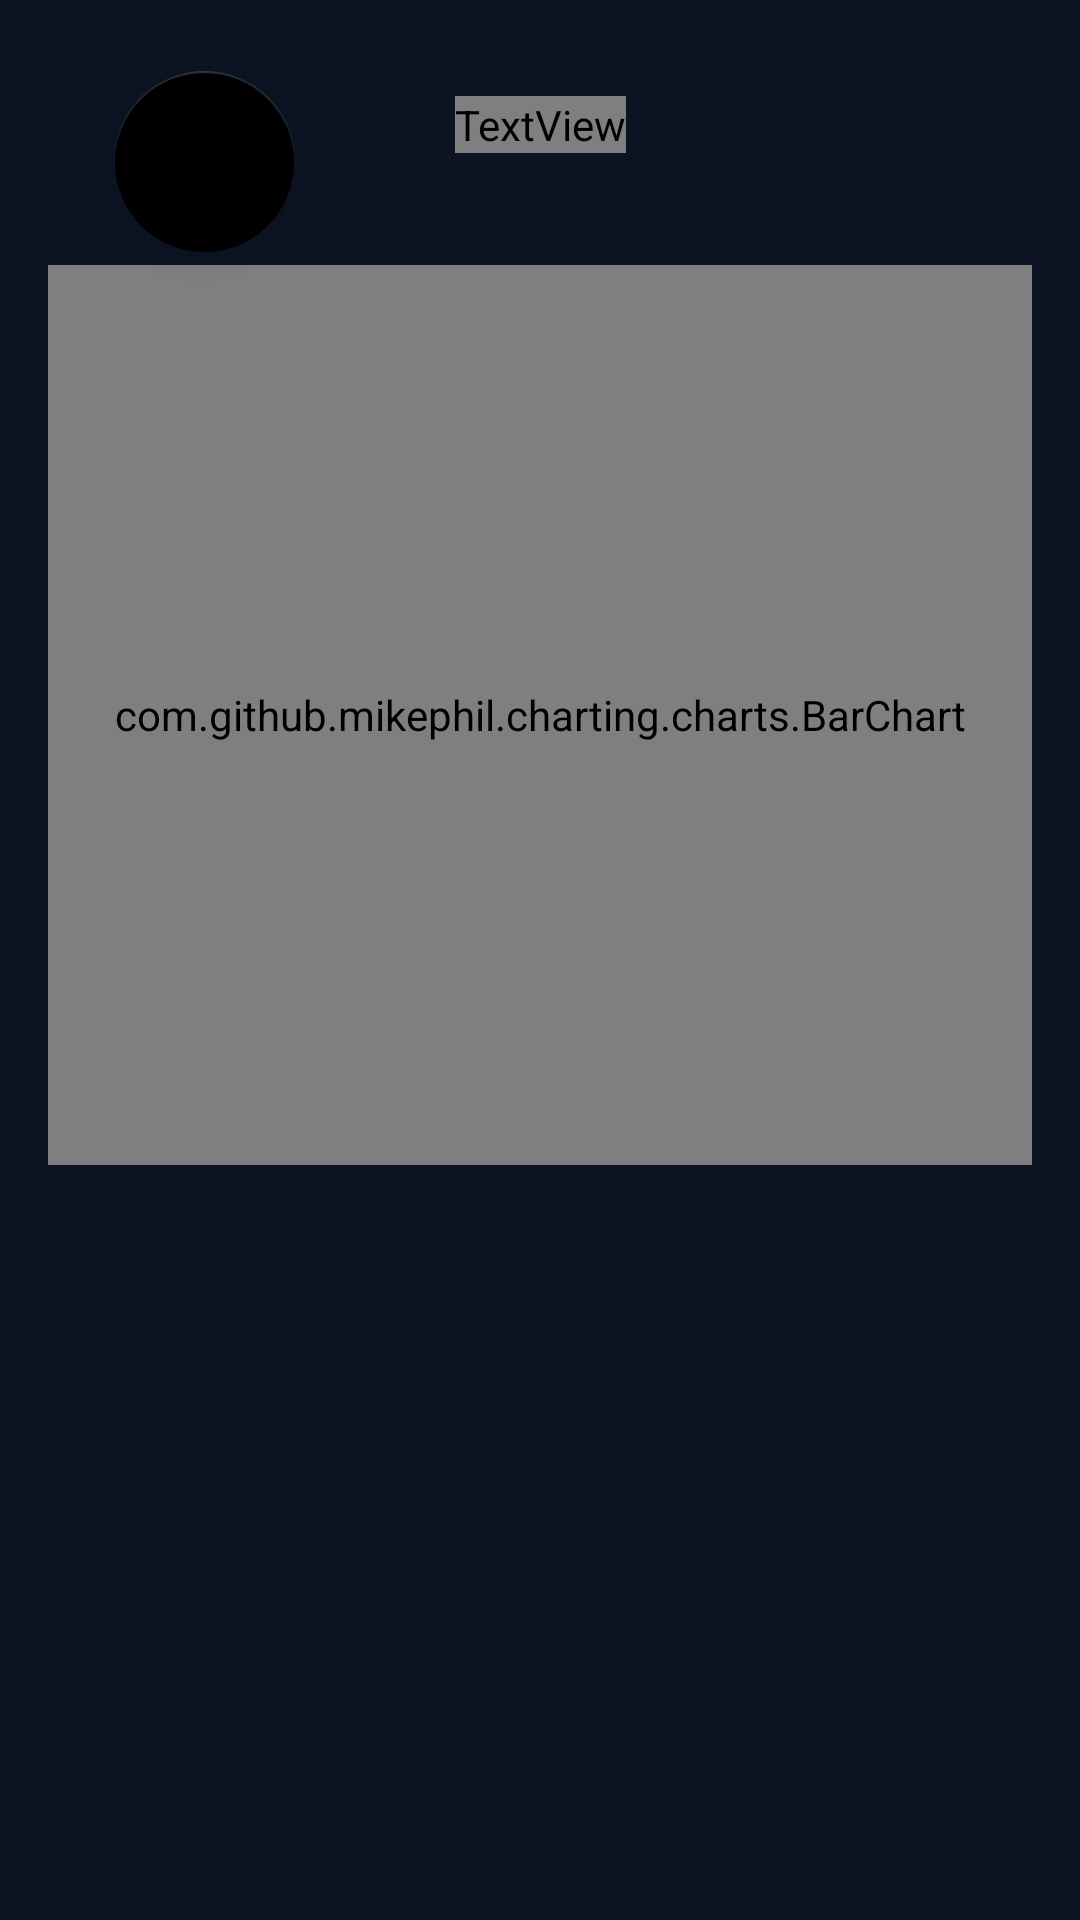

Produce the Android XML layout that renders to this screen, including the resource entries it uses.
<!-- AndroidManifest.xml: application theme AppTheme -->
<!-- res/layout/activity_graphs.xml -->
<?xml version="1.0" encoding="utf-8"?>
<androidx.constraintlayout.widget.ConstraintLayout xmlns:android="http://schemas.android.com/apk/res/android"
    xmlns:app="http://schemas.android.com/apk/res-auto"
    xmlns:tools="http://schemas.android.com/tools"
    android:layout_width="match_parent"
    android:layout_height="match_parent"
    android:background="@color/backgroundColour"
    android:foregroundTint="#FBFBFB"
    android:padding="16dp">

    <TextView
        android:id="@+id/graphTitle"
        android:layout_width="wrap_content"
        android:layout_height="wrap_content"
        android:layout_marginTop="16dp"
        android:text="Graphs"
        android:textColor="@color/TextColour"
        android:textSize="24sp"
        android:textStyle="bold"
        app:layout_constraintEnd_toEndOf="parent"
        app:layout_constraintStart_toStartOf="parent"
        app:layout_constraintTop_toTopOf="parent" />


    <com.google.android.material.floatingactionbutton.FloatingActionButton
        android:id="@+id/backArrow"
        android:layout_width="149dp"
        android:layout_height="61dp"
        android:clickable="true"
        app:backgroundTint="@color/TextColour"
        app:layout_constraintBottom_toBottomOf="parent"
        app:layout_constraintEnd_toEndOf="parent"
        app:layout_constraintHorizontal_bias="0.081"
        app:layout_constraintStart_toStartOf="parent"
        app:layout_constraintTop_toTopOf="parent"
        app:layout_constraintVertical_bias="0.014"
        app:srcCompat="@drawable/ic_back" />

    <com.github.mikephil.charting.charts.BarChart
        android:id="@+id/barChart"
        android:layout_width="0dp"
        android:layout_height="300dp"
        android:layout_marginTop="16dp"
        app:layout_constraintBottom_toBottomOf="parent"
        app:layout_constraintEnd_toEndOf="parent"
        app:layout_constraintHorizontal_bias="0.0"
        app:layout_constraintStart_toStartOf="parent"
        app:layout_constraintTop_toBottomOf="@id/graphTitle"
        app:layout_constraintVertical_bias="0.083" />


    <Spinner
        android:id="@+id/timePeriodSpinner"
        android:layout_width="wrap_content"
        android:layout_height="wrap_content"
        android:background="@color/TextColour"
        android:foregroundTint="#FFFFFF"
        android:popupBackground="@color/TextColour"
        app:layout_constraintBottom_toBottomOf="parent"
        app:layout_constraintEnd_toEndOf="parent"
        app:layout_constraintHorizontal_bias="0.0"
        app:layout_constraintStart_toStartOf="parent"
        app:layout_constraintTop_toTopOf="parent"
        app:layout_constraintVertical_bias="0.666" />

</androidx.constraintlayout.widget.ConstraintLayout>
<!-- resources referenced by this layout -->
<resources>
  <color name="backgroundColour">#0C1424</color>
</resources>
